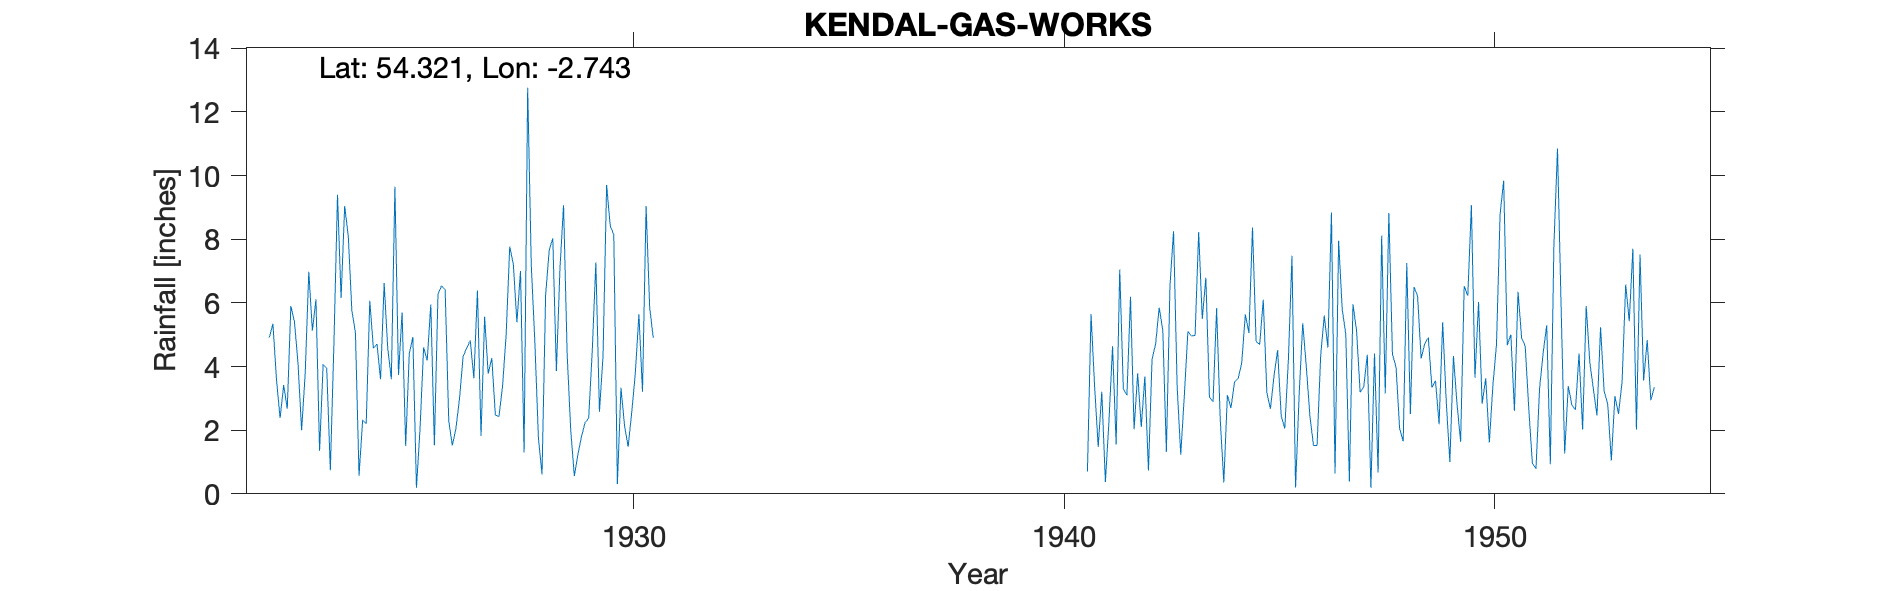

Data behind this chart, as committed beside it:
GAS WORKS, KENDAL, , , , , , , , , , , , , , , , , , , , , , , 
Grid ref, SD518920, Long, -2.743, Lat, 54.32, Elevation, 146, ft, , , , , , , , , , , , , , , 
Station no, 3715, , , , , , , , , , , , , , , , , , , , , , 
, 1920, 1921, 1922, 1923, 1924, 1925, 1926, 1927, 1928, 1929, 1930, 1931, 1932, 1933, 1934, 1935, 1936, 1937, 1938, 1939, 1940, 1941, 1942
January, , , 4.91, 5.13, 5.06, 3.73, 6.54, 5.56, 12.76, 2, 8.13, 5.06, 7.26, 4.06, 7.63, 2.27, 5.1, 4.14, 7.87, 5.67, 2.07, 0.7, 6.19
February, , , 5.34, 6.11, 0.57, 5.7, 6.41, 3.77, 7.19, 0.56, 0.31, 5.43, 0.08, 4.21, 0.27, 6.98, 2.14, 6.93, 2.79, 5.42, 1.96, 5.65, 2.03
March, , , 3.58, 1.35, 2.31, 1.5, 2.3, 4.27, 4.77, 1.23, 3.33, 0.87, 3.32, 3.22, 3.02, 1.35, 2.55, 1.67, 2.91, 2.29, 5.47, 3.37, 3.79
April, , , 2.38, 4.07, 2.21, 4.4, 1.52, 2.47, 1.74, 1.8, 2.14, 2.52, 3.36, 1.94, 3.31, 4.61, 0.64, 3, 0.66, 1.93, 1.78, 1.47, 2.1
May, , , 3.42, 3.94, 6.07, 4.93, 2.05, 2.43, 0.61, 2.24, 1.48, 2.79, 4.41, 2.2, 4.7, 0.36, 1.2, 2.71, 5.39, 0.67, 1, 3.21, 3.69
June, , , 2.67, 0.74, 4.57, 0.19, 2.99, 3.39, 6.24, 2.38, 2.56, 7.35, 2.09, 1.93, 3.81, 4.94, 3.59, 2.73, 5.24, 3.54, 0.83, 0.37, 0.73
July, , , 5.9, 4.7, 4.71, 2.04, 4.31, 5, 7.66, 4.5, 3.79, 6.75, 5.99, 3.5, 2.99, 2.26, 4.77, 2.97, 6.59, 7.23, 5.46, 2.29, 4.22
August, , , 5.41, 9.4, 3.6, 4.6, 4.58, 7.77, 8.03, 7.27, 5.64, 3.79, 1.91, 3.17, 4.61, 3.57, 3.67, 2.1, 3.95, 2.32, 1.46, 4.64, 4.71
September, , , 4.09, 6.15, 6.62, 4.19, 4.82, 7.22, 3.86, 2.58, 3.21, 1.95, 5.61, 1.13, 6.43, 8.9, 5.92, 4.99, 1.79, 2.15, 4.02, 1.55, 5.85
October, , , 2, 9.04, 4.58, 5.95, 3.63, 5.39, 7.09, 4.32, 9.04, 4.7, 7.19, 5.28, 7.11, 7.45, 4.6, 2.22, 13.09, 1.33, 5.19, 7.05, 5.14
November, , , 3.79, 8.1, 3.6, 1.53, 6.39, 7, 9.07, 9.7, 5.85, 9.88, 3.84, 1.99, 1.02, 4.85, 5.22, 1.47, 7.01, 8.08, 5.68, 3.3, 1.32
December, , , 6.98, 5.76, 9.65, 6.27, 1.82, 1.3, 4.39, 8.43, 4.9, 4.76, 7.02, 0.96, 7.58, 3.43, 7.86, 3.98, 5.05, 3.13, 5.7, 3.1, 6.54
Total, , , 50.47, 64.49, 53.55, 45.03, 47.36, 55.57, 73.41, 47.01, 50.38, 55.85, 52.08, 33.59, 52.48, 50.97, 47.26, 38.91, 62.34, 43.76, 40.62, 36.7, 46.31
1942 Sept mistrans, , , , , , , , , , , , , , , , , , , , , , , 
